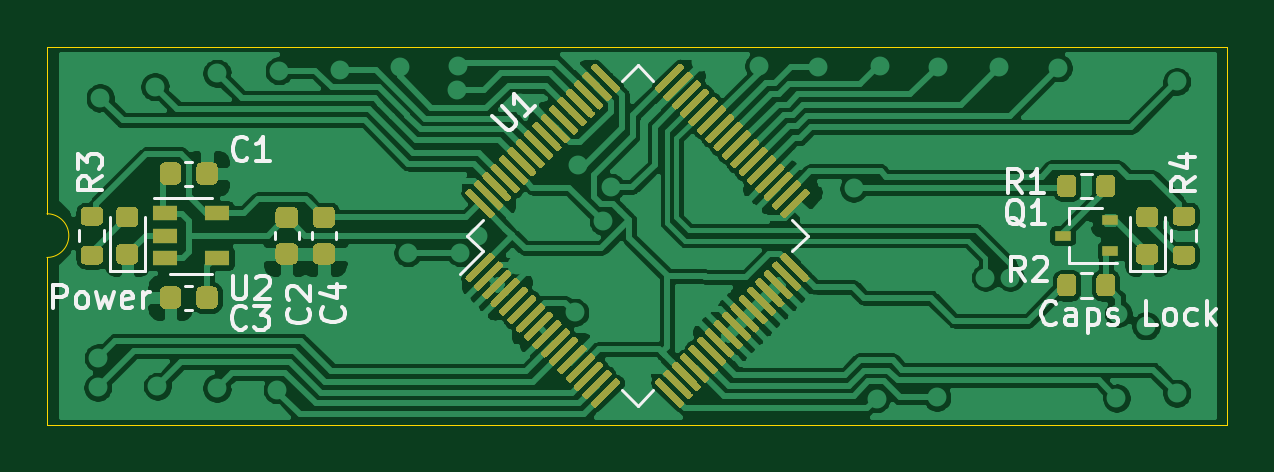
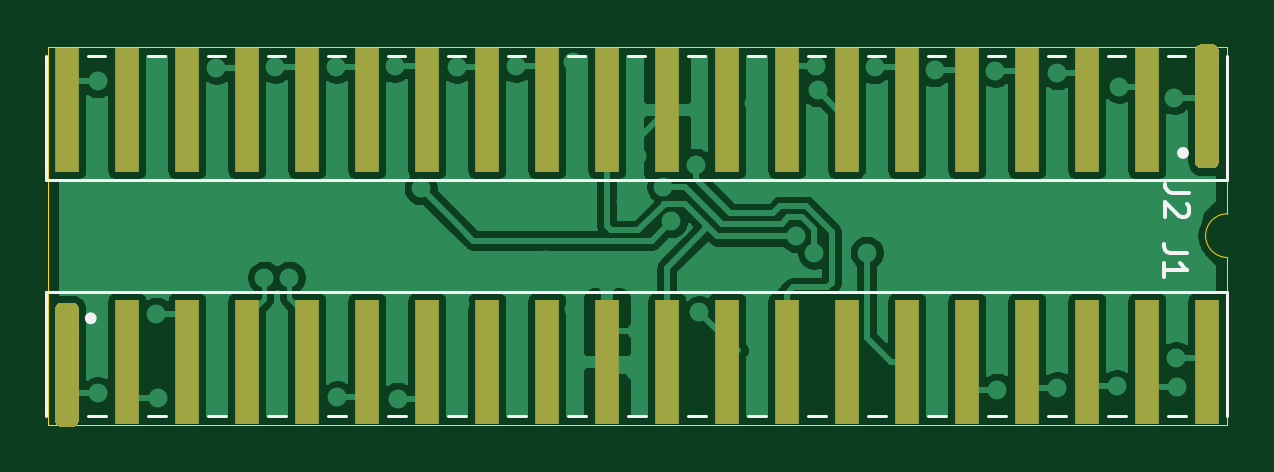
Circuit board: 9 layer files. Board 49.9 x 16.0 mm.
- bottom_copper: STMega32-B_Cu.gbr (73285 bytes)
- bottom_mask: STMega32-B_Mask.gbr (2185 bytes)
- paste: STMega32-B_Paste.gbr (2180 bytes)
- bottom_silk: STMega32-B_SilkS.gbr (3746 bytes)
- outline: STMega32-Edge_Cuts.gbr (819 bytes)
- top_copper: STMega32-F_Cu.gbr (168616 bytes)
- top_mask: STMega32-F_Mask.gbr (30632 bytes)
- paste: STMega32-F_Paste.gbr (30627 bytes)
- top_silk: STMega32-F_SilkS.gbr (13263 bytes)

=== bottom_copper: STMega32-B_Cu.gbr (73285 bytes, source omitted) ===
=== bottom_mask: STMega32-B_Mask.gbr ===
%TF.GenerationSoftware,KiCad,Pcbnew,(5.1.6)-1*%
%TF.CreationDate,2021-05-26T00:29:25+02:00*%
%TF.ProjectId,STMega32,53544d65-6761-4333-922e-6b696361645f,rev?*%
%TF.SameCoordinates,Original*%
%TF.FileFunction,Soldermask,Bot*%
%TF.FilePolarity,Negative*%
%FSLAX46Y46*%
G04 Gerber Fmt 4.6, Leading zero omitted, Abs format (unit mm)*
G04 Created by KiCad (PCBNEW (5.1.6)-1) date 2021-05-26 00:29:25*
%MOMM*%
%LPD*%
G01*
G04 APERTURE LIST*
%ADD10R,1.000000X5.250000*%
G04 APERTURE END LIST*
D10*
%TO.C,J1*%
X125870000Y-105337500D03*
X133490000Y-105337500D03*
X136030000Y-105337500D03*
X128410000Y-105337500D03*
X130950000Y-105337500D03*
X138570000Y-105337500D03*
X146190000Y-105337500D03*
X148730000Y-105337500D03*
X141110000Y-105337500D03*
X143650000Y-105337500D03*
X163970000Y-105337500D03*
X171590000Y-105337500D03*
G36*
G01*
X174380000Y-108095000D02*
X173880000Y-108095000D01*
G75*
G02*
X173630000Y-107845000I0J250000D01*
G01*
X173630000Y-103095000D01*
G75*
G02*
X173880000Y-102845000I250000J0D01*
G01*
X174380000Y-102845000D01*
G75*
G02*
X174630000Y-103095000I0J-250000D01*
G01*
X174630000Y-107845000D01*
G75*
G02*
X174380000Y-108095000I-250000J0D01*
G01*
G37*
X166510000Y-105337500D03*
X169050000Y-105337500D03*
X161430000Y-105337500D03*
X158890000Y-105337500D03*
X156350000Y-105337500D03*
X153810000Y-105337500D03*
X151270000Y-105337500D03*
%TD*%
%TO.C,J2*%
X148730000Y-94662500D03*
X146190000Y-94662500D03*
X143650000Y-94662500D03*
X141110000Y-94662500D03*
X138570000Y-94662500D03*
X130950000Y-94662500D03*
X133490000Y-94662500D03*
G36*
G01*
X125620000Y-91905000D02*
X126120000Y-91905000D01*
G75*
G02*
X126370000Y-92155000I0J-250000D01*
G01*
X126370000Y-96905000D01*
G75*
G02*
X126120000Y-97155000I-250000J0D01*
G01*
X125620000Y-97155000D01*
G75*
G02*
X125370000Y-96905000I0J250000D01*
G01*
X125370000Y-92155000D01*
G75*
G02*
X125620000Y-91905000I250000J0D01*
G01*
G37*
X128410000Y-94662500D03*
X136030000Y-94662500D03*
X156350000Y-94662500D03*
X158890000Y-94662500D03*
X151270000Y-94662500D03*
X153810000Y-94662500D03*
X161430000Y-94662500D03*
X169050000Y-94662500D03*
X171590000Y-94662500D03*
X163970000Y-94662500D03*
X166510000Y-94662500D03*
X174130000Y-94662500D03*
%TD*%
M02*

=== paste: STMega32-B_Paste.gbr ===
%TF.GenerationSoftware,KiCad,Pcbnew,(5.1.6)-1*%
%TF.CreationDate,2021-05-26T00:29:25+02:00*%
%TF.ProjectId,STMega32,53544d65-6761-4333-922e-6b696361645f,rev?*%
%TF.SameCoordinates,Original*%
%TF.FileFunction,Paste,Bot*%
%TF.FilePolarity,Positive*%
%FSLAX46Y46*%
G04 Gerber Fmt 4.6, Leading zero omitted, Abs format (unit mm)*
G04 Created by KiCad (PCBNEW (5.1.6)-1) date 2021-05-26 00:29:25*
%MOMM*%
%LPD*%
G01*
G04 APERTURE LIST*
%ADD10R,1.000000X5.250000*%
G04 APERTURE END LIST*
D10*
%TO.C,J1*%
X125870000Y-105337500D03*
X133490000Y-105337500D03*
X136030000Y-105337500D03*
X128410000Y-105337500D03*
X130950000Y-105337500D03*
X138570000Y-105337500D03*
X146190000Y-105337500D03*
X148730000Y-105337500D03*
X141110000Y-105337500D03*
X143650000Y-105337500D03*
X163970000Y-105337500D03*
X171590000Y-105337500D03*
G36*
G01*
X174380000Y-108095000D02*
X173880000Y-108095000D01*
G75*
G02*
X173630000Y-107845000I0J250000D01*
G01*
X173630000Y-103095000D01*
G75*
G02*
X173880000Y-102845000I250000J0D01*
G01*
X174380000Y-102845000D01*
G75*
G02*
X174630000Y-103095000I0J-250000D01*
G01*
X174630000Y-107845000D01*
G75*
G02*
X174380000Y-108095000I-250000J0D01*
G01*
G37*
X166510000Y-105337500D03*
X169050000Y-105337500D03*
X161430000Y-105337500D03*
X158890000Y-105337500D03*
X156350000Y-105337500D03*
X153810000Y-105337500D03*
X151270000Y-105337500D03*
%TD*%
%TO.C,J2*%
X148730000Y-94662500D03*
X146190000Y-94662500D03*
X143650000Y-94662500D03*
X141110000Y-94662500D03*
X138570000Y-94662500D03*
X130950000Y-94662500D03*
X133490000Y-94662500D03*
G36*
G01*
X125620000Y-91905000D02*
X126120000Y-91905000D01*
G75*
G02*
X126370000Y-92155000I0J-250000D01*
G01*
X126370000Y-96905000D01*
G75*
G02*
X126120000Y-97155000I-250000J0D01*
G01*
X125620000Y-97155000D01*
G75*
G02*
X125370000Y-96905000I0J250000D01*
G01*
X125370000Y-92155000D01*
G75*
G02*
X125620000Y-91905000I250000J0D01*
G01*
G37*
X128410000Y-94662500D03*
X136030000Y-94662500D03*
X156350000Y-94662500D03*
X158890000Y-94662500D03*
X151270000Y-94662500D03*
X153810000Y-94662500D03*
X161430000Y-94662500D03*
X169050000Y-94662500D03*
X171590000Y-94662500D03*
X163970000Y-94662500D03*
X166510000Y-94662500D03*
X174130000Y-94662500D03*
%TD*%
M02*

=== bottom_silk: STMega32-B_SilkS.gbr ===
%TF.GenerationSoftware,KiCad,Pcbnew,(5.1.6)-1*%
%TF.CreationDate,2021-05-26T00:29:25+02:00*%
%TF.ProjectId,STMega32,53544d65-6761-4333-922e-6b696361645f,rev?*%
%TF.SameCoordinates,Original*%
%TF.FileFunction,Legend,Bot*%
%TF.FilePolarity,Positive*%
%FSLAX46Y46*%
G04 Gerber Fmt 4.6, Leading zero omitted, Abs format (unit mm)*
G04 Created by KiCad (PCBNEW (5.1.6)-1) date 2021-05-26 00:29:25*
%MOMM*%
%LPD*%
G01*
G04 APERTURE LIST*
%ADD10C,0.250000*%
%ADD11C,0.120000*%
%ADD12C,0.150000*%
G04 APERTURE END LIST*
D10*
%TO.C,J1*%
X173245000Y-103500000D02*
G75*
G03*
X173245000Y-103500000I-125000J0D01*
G01*
D11*
X175000000Y-107620000D02*
X175000000Y-102370000D01*
X125000000Y-107620000D02*
X125000000Y-102370000D01*
X125000000Y-102370000D02*
X175000000Y-102370000D01*
X126750000Y-107620000D02*
X127500000Y-107620000D01*
X129290000Y-107620000D02*
X130040000Y-107620000D01*
X131830000Y-107620000D02*
X132580000Y-107620000D01*
X134370000Y-107620000D02*
X135120000Y-107620000D01*
X136910000Y-107620000D02*
X137660000Y-107620000D01*
X139450000Y-107620000D02*
X140200000Y-107620000D01*
X141990000Y-107620000D02*
X142740000Y-107620000D01*
X144530000Y-107620000D02*
X145280000Y-107620000D01*
X147070000Y-107620000D02*
X147820000Y-107620000D01*
X149610000Y-107620000D02*
X150360000Y-107620000D01*
X152150000Y-107620000D02*
X152900000Y-107620000D01*
X154690000Y-107620000D02*
X155440000Y-107620000D01*
X157230000Y-107620000D02*
X157980000Y-107620000D01*
X159770000Y-107620000D02*
X160520000Y-107620000D01*
X162310000Y-107620000D02*
X163060000Y-107620000D01*
X164850000Y-107620000D02*
X165600000Y-107620000D01*
X167390000Y-107620000D02*
X168140000Y-107620000D01*
X169930000Y-107620000D02*
X170680000Y-107620000D01*
X172470000Y-107620000D02*
X173220000Y-107620000D01*
%TO.C,J2*%
X127530000Y-92380000D02*
X126780000Y-92380000D01*
X130070000Y-92380000D02*
X129320000Y-92380000D01*
X132610000Y-92380000D02*
X131860000Y-92380000D01*
X135150000Y-92380000D02*
X134400000Y-92380000D01*
X137690000Y-92380000D02*
X136940000Y-92380000D01*
X140230000Y-92380000D02*
X139480000Y-92380000D01*
X142770000Y-92380000D02*
X142020000Y-92380000D01*
X145310000Y-92380000D02*
X144560000Y-92380000D01*
X147850000Y-92380000D02*
X147100000Y-92380000D01*
X150390000Y-92380000D02*
X149640000Y-92380000D01*
X152930000Y-92380000D02*
X152180000Y-92380000D01*
X155470000Y-92380000D02*
X154720000Y-92380000D01*
X158010000Y-92380000D02*
X157260000Y-92380000D01*
X160550000Y-92380000D02*
X159800000Y-92380000D01*
X163090000Y-92380000D02*
X162340000Y-92380000D01*
X165630000Y-92380000D02*
X164880000Y-92380000D01*
X168170000Y-92380000D02*
X167420000Y-92380000D01*
X170710000Y-92380000D02*
X169960000Y-92380000D01*
X173250000Y-92380000D02*
X172500000Y-92380000D01*
X175000000Y-97630000D02*
X125000000Y-97630000D01*
X175000000Y-92380000D02*
X175000000Y-97630000D01*
X125000000Y-92380000D02*
X125000000Y-97630000D01*
D10*
X127005000Y-96500000D02*
G75*
G03*
X127005000Y-96500000I-125000J0D01*
G01*
%TO.C,J1*%
D12*
X126702380Y-100741666D02*
X127416666Y-100741666D01*
X127559523Y-100694047D01*
X127654761Y-100598809D01*
X127702380Y-100455952D01*
X127702380Y-100360714D01*
X127702380Y-101741666D02*
X127702380Y-101170238D01*
X127702380Y-101455952D02*
X126702380Y-101455952D01*
X126845238Y-101360714D01*
X126940476Y-101265476D01*
X126988095Y-101170238D01*
%TO.C,J2*%
X126627380Y-98216666D02*
X127341666Y-98216666D01*
X127484523Y-98169047D01*
X127579761Y-98073809D01*
X127627380Y-97930952D01*
X127627380Y-97835714D01*
X126722619Y-98645238D02*
X126675000Y-98692857D01*
X126627380Y-98788095D01*
X126627380Y-99026190D01*
X126675000Y-99121428D01*
X126722619Y-99169047D01*
X126817857Y-99216666D01*
X126913095Y-99216666D01*
X127055952Y-99169047D01*
X127627380Y-98597619D01*
X127627380Y-99216666D01*
%TD*%
M02*

=== outline: STMega32-Edge_Cuts.gbr ===
%TF.GenerationSoftware,KiCad,Pcbnew,(5.1.6)-1*%
%TF.CreationDate,2021-05-26T00:29:26+02:00*%
%TF.ProjectId,STMega32,53544d65-6761-4333-922e-6b696361645f,rev?*%
%TF.SameCoordinates,Original*%
%TF.FileFunction,Profile,NP*%
%FSLAX46Y46*%
G04 Gerber Fmt 4.6, Leading zero omitted, Abs format (unit mm)*
G04 Created by KiCad (PCBNEW (5.1.6)-1) date 2021-05-26 00:29:26*
%MOMM*%
%LPD*%
G01*
G04 APERTURE LIST*
%TA.AperFunction,Profile*%
%ADD10C,0.050000*%
%TD*%
G04 APERTURE END LIST*
D10*
X125000000Y-108000000D02*
X125000000Y-100925000D01*
X125000000Y-100925000D02*
G75*
G03*
X125000000Y-99075000I0J925000D01*
G01*
X174950000Y-92000000D02*
X125000000Y-92000000D01*
X174950000Y-108000000D02*
X174950000Y-92000000D01*
X125000000Y-108000000D02*
X174950000Y-108000000D01*
X125000000Y-92000000D02*
X125000000Y-99075000D01*
M02*

=== top_copper: STMega32-F_Cu.gbr (168616 bytes, source omitted) ===
=== top_mask: STMega32-F_Mask.gbr (30632 bytes, source omitted) ===
=== paste: STMega32-F_Paste.gbr (30627 bytes, source omitted) ===
=== top_silk: STMega32-F_SilkS.gbr (13263 bytes, source omitted) ===
